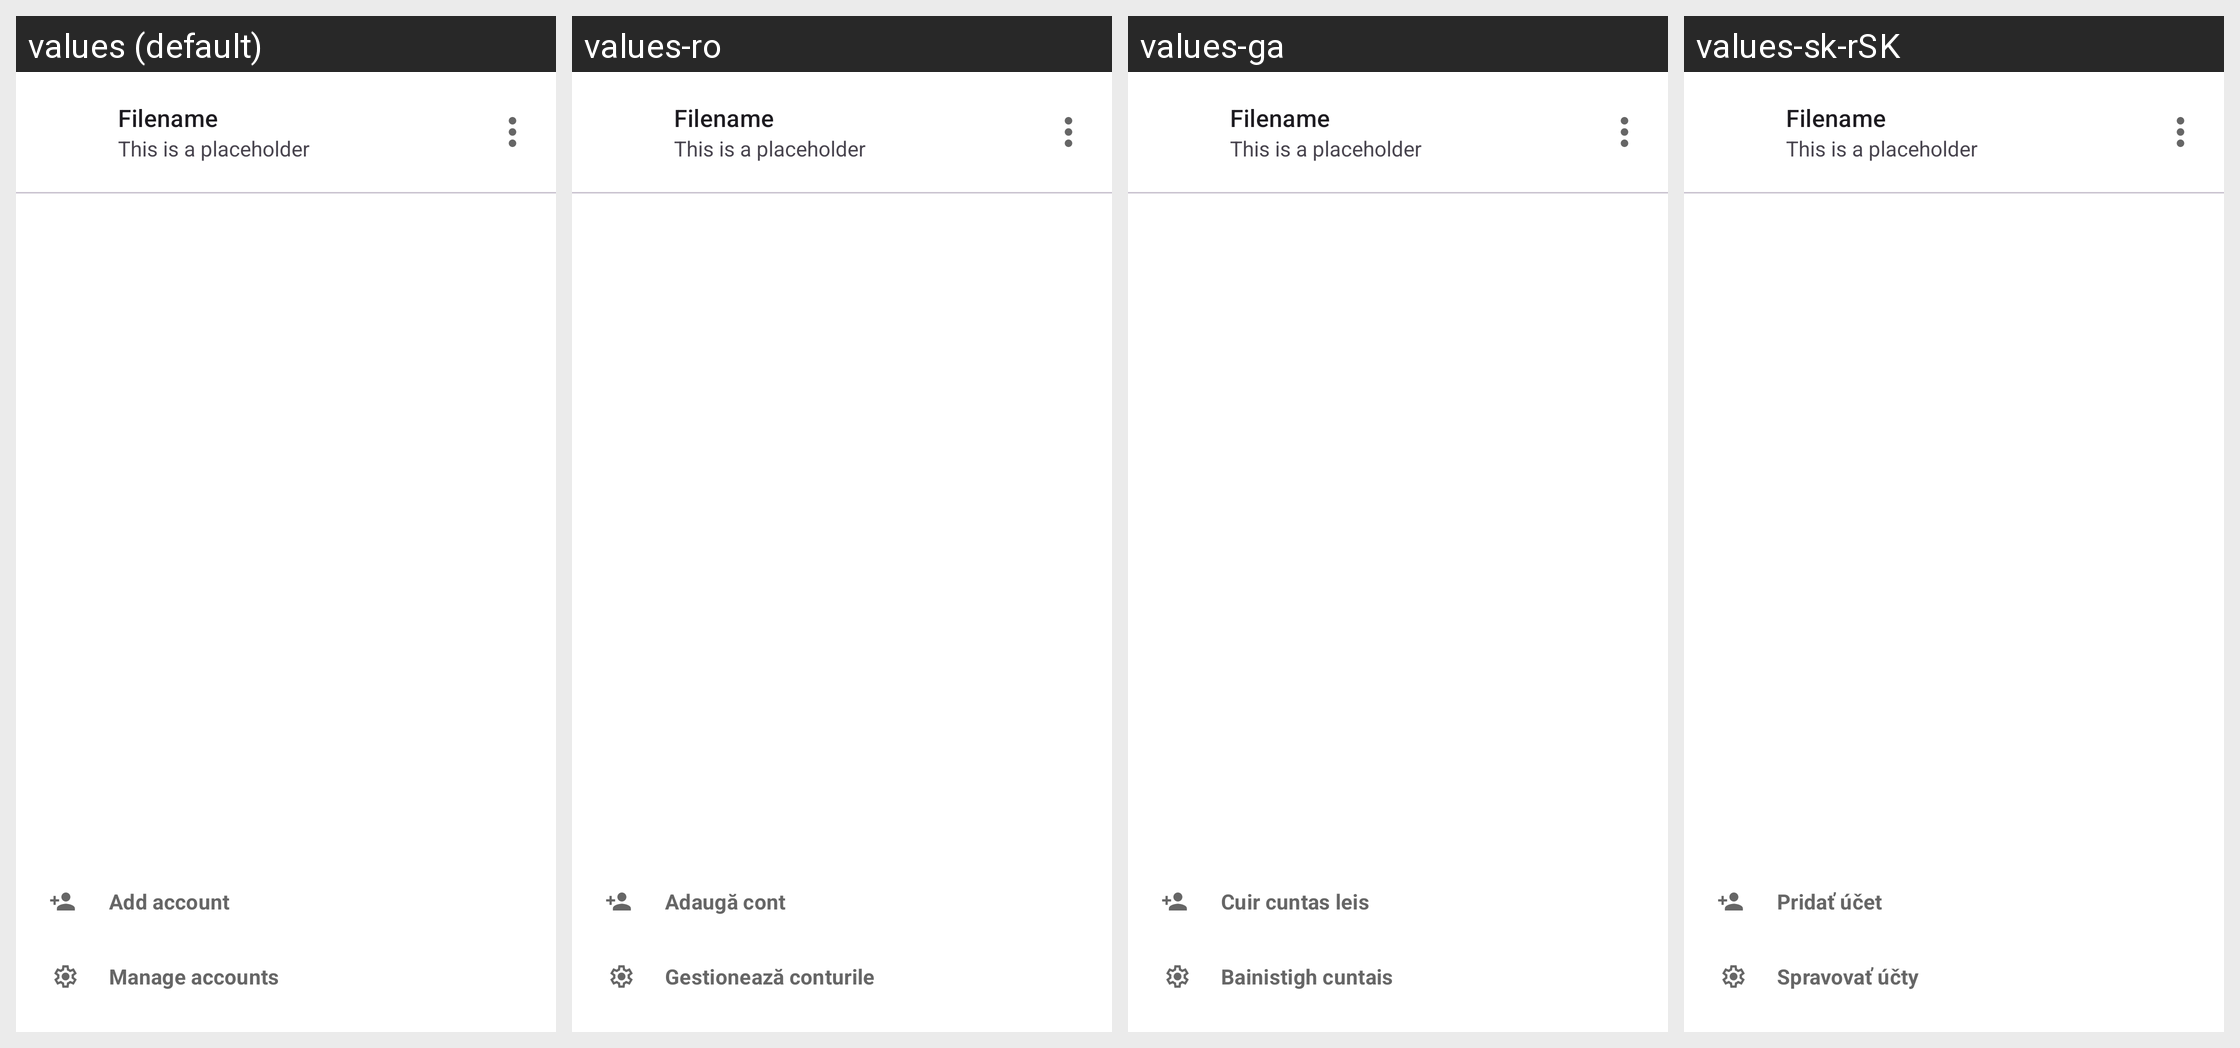

The Android screen above is rendered under several locales of the same app. Produce the string resources it draws, with the default and per-locale values.
Android screen res/layout/dialog_choose_account.xml rendered under 4 locales, left to right: values (default), values-ro, values-ga, values-sk-rSK. Device: Nexus 5 (rendered at 1080×1920; each locale shown at half size, 540×960, under a caption strip naming it); theme Theme.ownCloud.Toolbar.
Other locales in the repository, not shown: values-ar, values-ast, values-bg-rBG, values-br, values-ca, values-cs-rCZ, values-da, values-de, values-de-rDE, values-el, values-eo, values-es, values-es-rAR, values-es-rCL, values-es-rCO, values-es-rCR, values-es-rDO, values-es-rEC, values-es-rGT, values-es-rHN, values-es-rMX, values-es-rNI, values-es-rPA, values-es-rPE, values-es-rPY, values-es-rSV, values-es-rUY, values-et-rEE, values-eu, values-fa, values-fi-rFI, values-fr, values-gd, values-gl, values-hr, values-hu-rHU, values-in, values-is, values-it, values-iw, values-ja-rJP, values-ka, values-ka-rGE, values-kab, values-ko, values-lo, values-lt-rLT, values-lv, values-mk, values-nb-rNO, values-nl, values-pl, values-pt-rBR, values-pt-rPT, values-ru, values-sc, values-sl, values-sq, values-sr, values-sr-rSP, values-sv, values-sw, values-th-rTH, values-tk, values-tr, values-ug, values-uk, values-vi, values-zh-rCN, values-zh-rHK, values-zh-rTW.
Strings drawn on this screen, with the default value and each locale's value (text and hints the layout hard-codes, and strings that could not be matched under every locale, appear in the picture but are not listed):

prefs_add_account
  values: Add account
  values-ro: Adaugă cont
  values-ga: Cuir cuntas leis
  values-sk-rSK: Pridať účet

prefs_manage_accounts
  values: Manage accounts
  values-ro: Gestionează conturile
  values-ga: Bainistigh cuntais
  values-sk-rSK: Spravovať účty

placeholder_filename
  values: Filename
  values-ro: Filename  [not translated; the default value is used]
  values-ga: Filename  [not translated; the default value is used]
  values-sk-rSK: Filename  [not translated; the default value is used]

placeholder_sentence
  values: This is a placeholder
  values-ro: This is a placeholder  [not translated; the default value is used]
  values-ga: This is a placeholder  [not translated; the default value is used]
  values-sk-rSK: This is a placeholder  [not translated; the default value is used]
